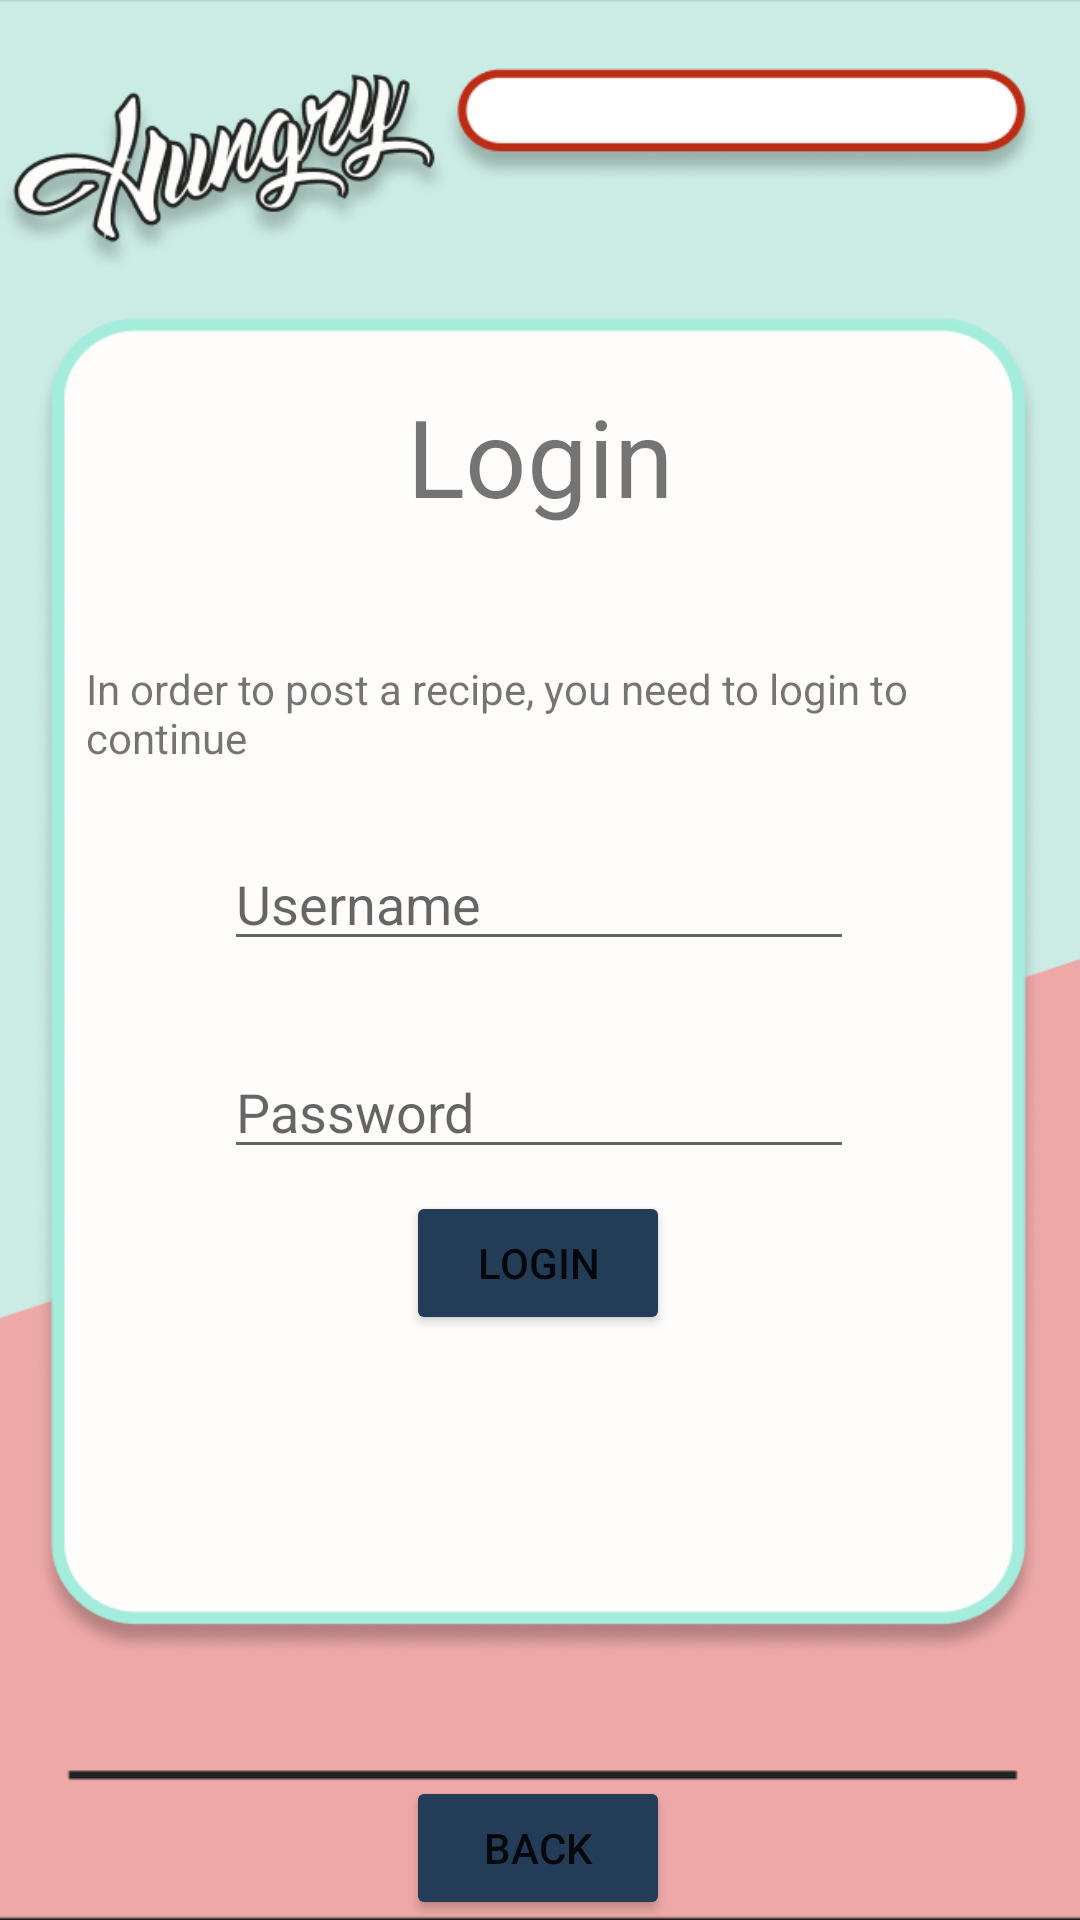

Produce the Android XML layout that renders to this screen, including the resource entries it uses.
<!-- AndroidManifest.xml: application theme Theme.Hungry -->
<!-- res/layout/activity_login.xml -->
<?xml version="1.0" encoding="utf-8"?>
<androidx.constraintlayout.widget.ConstraintLayout xmlns:android="http://schemas.android.com/apk/res/android"
    xmlns:app="http://schemas.android.com/apk/res-auto"
    xmlns:tools="http://schemas.android.com/tools"
    android:layout_width="match_parent"
    android:layout_height="match_parent"
    tools:context=".LoginActivity">

    <ImageView
        android:id="@+id/imageView"
        android:layout_width="wrap_content"
        android:layout_height="wrap_content"
        android:scaleType="fitXY"
        app:layout_constraintBottom_toBottomOf="parent"
        app:layout_constraintEnd_toEndOf="parent"
        app:layout_constraintHorizontal_bias="1.0"
        app:layout_constraintStart_toStartOf="parent"
        app:layout_constraintTop_toTopOf="parent"
        app:layout_constraintVertical_bias="0.0"
        app:srcCompat="@drawable/login" />

    <TextView
        android:id="@+id/loginText"
        android:layout_width="wrap_content"
        android:layout_height="wrap_content"
        android:text="Login"
        android:textSize="36sp"
        app:layout_constraintBottom_toBottomOf="parent"
        app:layout_constraintEnd_toEndOf="parent"
        app:layout_constraintStart_toStartOf="parent"
        app:layout_constraintTop_toTopOf="parent"
        app:layout_constraintVertical_bias="0.216" />

    <TextView
        android:id="@+id/loginInfoText"
        android:layout_width="303dp"
        android:layout_height="44dp"
        android:layout_marginTop="44dp"
        android:text="In order to post a recipe, you need to login to continue"
        app:layout_constraintEnd_toEndOf="parent"
        app:layout_constraintStart_toStartOf="parent"
        app:layout_constraintTop_toBottomOf="@+id/loginText" />

    <EditText
        android:id="@+id/editTextLoginUsername"
        android:layout_width="wrap_content"
        android:layout_height="wrap_content"
        android:layout_marginTop="15dp"
        android:ems="10"
        android:hint="Username"
        android:inputType="textPersonName"
        app:layout_constraintEnd_toEndOf="parent"
        app:layout_constraintHorizontal_bias="0.497"
        app:layout_constraintStart_toStartOf="parent"
        app:layout_constraintTop_toBottomOf="@+id/loginInfoText" />

    <EditText
        android:id="@+id/editTextPassword"
        android:layout_width="wrap_content"
        android:layout_height="wrap_content"
        android:layout_marginTop="28dp"
        android:ems="10"
        android:hint="Password"
        android:inputType="textPassword"
        app:layout_constraintEnd_toEndOf="parent"
        app:layout_constraintHorizontal_bias="0.497"
        app:layout_constraintStart_toStartOf="parent"
        app:layout_constraintTop_toBottomOf="@+id/editTextLoginUsername" />

    <Button
        android:id="@+id/buttonLogin"
        android:layout_width="wrap_content"
        android:layout_height="wrap_content"
        android:backgroundTint="#233C57"
        android:layout_marginBottom="192dp"
        android:onClick="onLoginClick"
        android:text="Login"
        app:layout_constraintBottom_toBottomOf="parent"
        app:layout_constraintEnd_toEndOf="parent"
        app:layout_constraintHorizontal_bias="0.498"
        app:layout_constraintStart_toStartOf="parent"
        app:layout_constraintTop_toBottomOf="@+id/editTextPassword"
        app:layout_constraintVertical_bias="0.708" />

    <androidx.constraintlayout.widget.Guideline
        android:id="@+id/guideline3"
        android:layout_width="wrap_content"
        android:layout_height="wrap_content"
        android:orientation="horizontal"
        app:layout_constraintGuide_percent="0.93"  />

    <Button
        android:id="@+id/buttonLoginBack"
        android:layout_width="wrap_content"
        android:layout_height="wrap_content"
        android:backgroundTint="#233C57"
        android:onClick="onBackClick"
        android:text="Back"
        app:layout_constraintBottom_toBottomOf="parent"
        app:layout_constraintEnd_toEndOf="parent"
        app:layout_constraintHorizontal_bias="0.498"
        app:layout_constraintStart_toStartOf="parent"
        app:layout_constraintTop_toTopOf="@+id/guideline3"
        app:layout_constraintVertical_bias="1.0" />

</androidx.constraintlayout.widget.ConstraintLayout>
<!-- resources referenced by this layout -->
<resources>
  <!-- drawable login: png bitmap (drawable, 102696 bytes) -->
  <style name="Theme.Hungry" parent="Theme.MaterialComponents.DayNight.DarkActionBar">
          
          <item name="colorPrimary">@color/purple_500</item>
          <item name="colorPrimaryVariant">@color/purple_700</item>
          <item name="colorOnPrimary">@color/white</item>
          
          <item name="colorSecondary">@color/teal_200</item>
          <item name="colorSecondaryVariant">@color/teal_700</item>
          <item name="colorOnSecondary">@color/black</item>
          
          <item name="android:statusBarColor">?attr/colorPrimaryVariant</item>
          
      </style>
  <!-- not gathered from this repository: default colours our renderer supplied (Android Studio template values) -->
  <color name="purple_500">#FF6200EE</color>
  <color name="purple_700">#FF3700B3</color>
  <color name="teal_200">#FF03DAC5</color>
  <color name="teal_700">#FF018786</color>
  <color name="black">#FF000000</color>
  <color name="white">#FFFFFFFF</color>
</resources>
